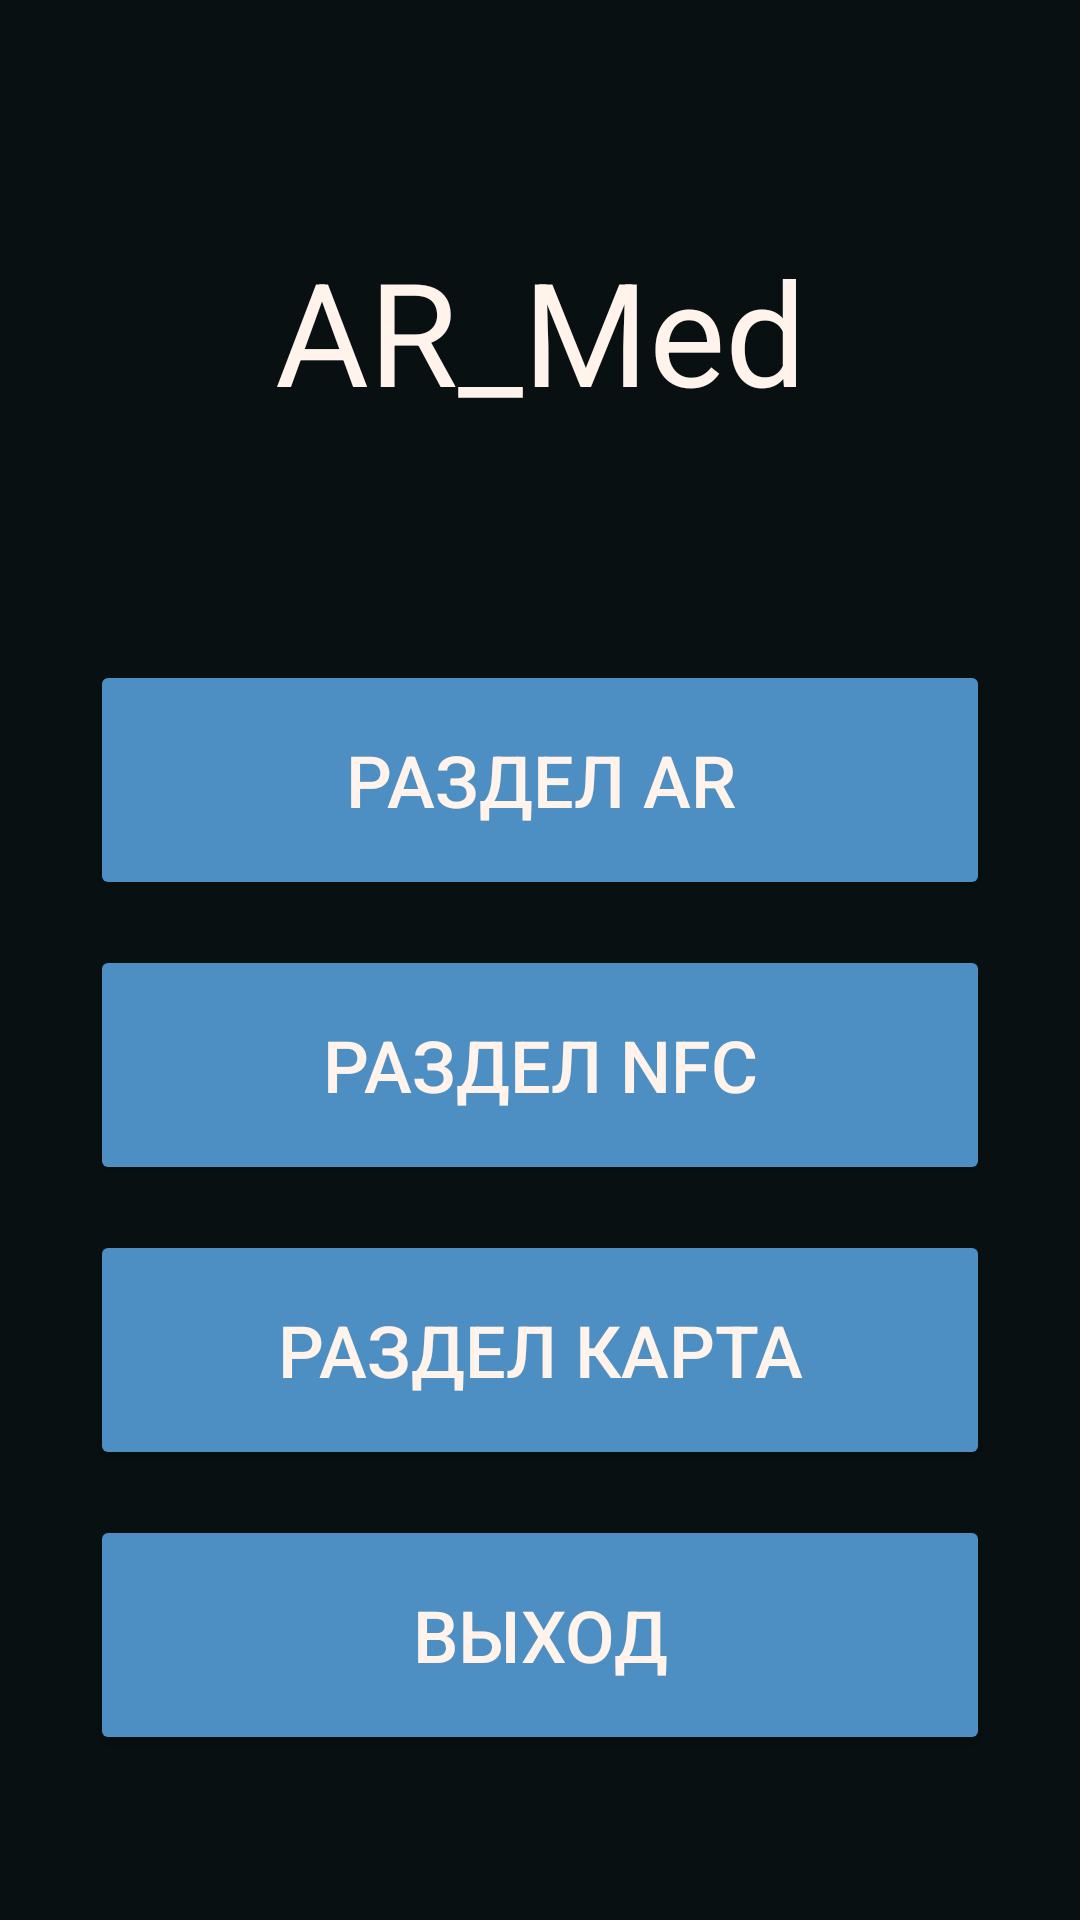

Here is an Android app screen rendered from its layout file. Give the layout XML and the strings, colors and styles it references.
<!-- AndroidManifest.xml: application theme Theme.ARMed -->
<!-- res/layout/activity_main_menu.xml -->
<?xml version="1.0" encoding="utf-8"?>
<androidx.constraintlayout.widget.ConstraintLayout xmlns:android="http://schemas.android.com/apk/res/android"
    xmlns:app="http://schemas.android.com/apk/res-auto"
    xmlns:tools="http://schemas.android.com/tools"
    android:layout_width="match_parent"
    android:layout_height="match_parent"
    android:background="@color/dark"
    tools:context=".MainMenuActivity">

    <LinearLayout
        android:id="@+id/linearLayout"
        android:layout_width="300dp"
        android:layout_height="wrap_content"
        android:orientation="vertical"
        app:layout_constraintBottom_toBottomOf="parent"
        app:layout_constraintEnd_toEndOf="parent"
        app:layout_constraintStart_toStartOf="parent"
        app:layout_constraintTop_toTopOf="parent"
        app:layout_constraintVertical_bias="0.8">

        <Button
            android:id="@+id/btnQR"
            android:layout_width="match_parent"
            android:layout_height="80dp"
            android:backgroundTint="@color/dark_blue"
            android:text="@string/qr"
            android:textColor="@color/dark_white"
            android:textSize="24sp" />

        <Space
            android:layout_width="match_parent"
            android:layout_height="15dp" />

        <Button
            android:id="@+id/btnNFC"
            android:layout_width="match_parent"
            android:layout_height="80dp"
            android:backgroundTint="@color/dark_blue"
            android:text="@string/nfc_menu"
            android:textColor="@color/dark_white"
            android:textSize="24sp" />

        <Space
            android:layout_width="match_parent"
            android:layout_height="15dp" />

        <Button
            android:id="@+id/btnMap"
            android:layout_width="match_parent"
            android:layout_height="80dp"
            android:backgroundTint="@color/dark_blue"
            android:text="@string/map"
            android:textColor="@color/dark_white"
            android:textSize="24sp" />

        <Space
            android:layout_width="match_parent"
            android:layout_height="15dp" />

        <Button
            android:id="@+id/btnExit"
            android:layout_width="match_parent"
            android:layout_height="80dp"
            android:backgroundTint="@color/dark_blue"
            android:text="@string/exit"
            android:textColor="@color/dark_white"
            android:textSize="24sp" />
    </LinearLayout>

    <TextView
        android:id="@+id/tvLogo"
        android:layout_width="wrap_content"
        android:layout_height="wrap_content"
        android:text="@string/app_name"
        android:textColor="@color/dark_white"
        android:textSize="48sp"
        app:layout_constraintBottom_toTopOf="@+id/linearLayout"
        app:layout_constraintEnd_toEndOf="parent"
        app:layout_constraintStart_toStartOf="parent"
        app:layout_constraintTop_toTopOf="parent" />

</androidx.constraintlayout.widget.ConstraintLayout>
<!-- resources referenced by this layout -->
<resources>
  <color name="dark">#081012</color>
  <color name="dark_blue">#4D8FC3</color>
  <color name="dark_white">#FFF3EB</color>
  <string name="app_name">AR_Med</string>
  <string name="exit">Выход</string>
  <string name="map">Раздел Карта</string>
  <string name="nfc_menu">Раздел NFC</string>
  <string name="qr">Раздел AR</string>
  <style name="Theme.ARMed" parent="Base.Theme.ARMed" />
  <style name="Base.Theme.ARMed" parent="Theme.Material3.DayNight.NoActionBar">
          <item name="android:statusBarColor">@color/dark</item>
          
          
          
      </style>
</resources>
